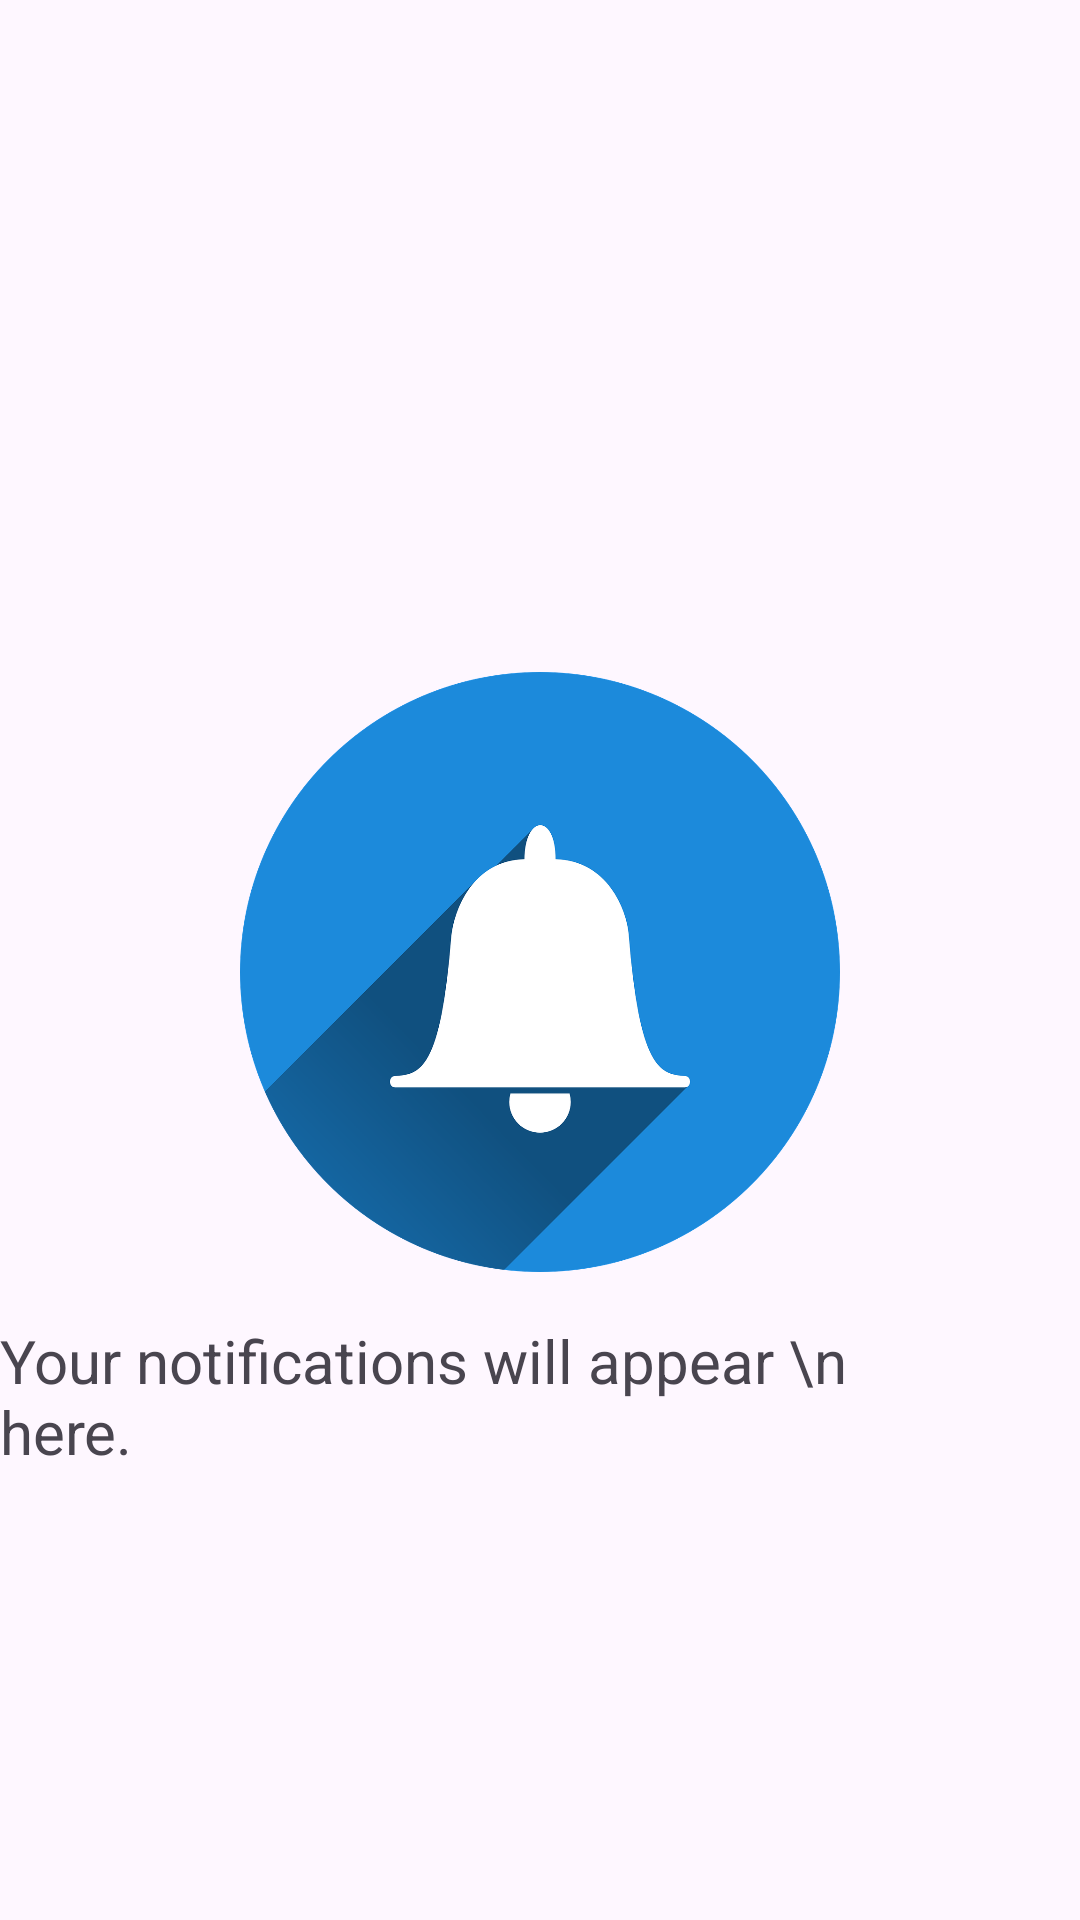

Layout XML and referenced resources for this Android screen:
<!-- AndroidManifest.xml: application theme Theme.ToyStore -->
<!-- res/layout/fragment_notifications.xml -->
<?xml version="1.0" encoding="utf-8"?>
<androidx.constraintlayout.widget.ConstraintLayout xmlns:android="http://schemas.android.com/apk/res/android"
    xmlns:app="http://schemas.android.com/apk/res-auto"
    xmlns:tools="http://schemas.android.com/tools"
    android:layout_width="match_parent"
    android:layout_height="match_parent"
    tools:context=".Fragments.ui.notifications.NotificationsFragment">

    <ImageView
        android:id="@+id/imageView3"
        android:layout_width="220dp"
        android:layout_height="200dp"
        android:layout_marginTop="224dp"
        android:src="@drawable/notification"
        app:layout_constraintEnd_toEndOf="parent"
        app:layout_constraintHorizontal_bias="0.5"
        app:layout_constraintStart_toStartOf="parent"
        app:layout_constraintTop_toTopOf="parent" />

    <TextView
        android:id="@+id/textView17"
        android:layout_width="wrap_content"
        android:layout_height="wrap_content"
        android:layout_marginTop="16dp"
        android:text="Your notifications will appear \n                     here."
        android:textSize="20sp"
        app:layout_constraintEnd_toEndOf="@+id/imageView3"
        app:layout_constraintStart_toStartOf="@+id/imageView3"
        app:layout_constraintTop_toBottomOf="@+id/imageView3" />

</androidx.constraintlayout.widget.ConstraintLayout>
<!-- resources referenced by this layout -->
<resources>
  <!-- drawable notification: webp bitmap (drawable, 53942 bytes) -->
  <style name="Theme.ToyStore" parent="Base.Theme.ToyStore" />
  <style name="Base.Theme.ToyStore" parent="Theme.Material3.DayNight.NoActionBar">
          
          <item name="colorPrimary">@color/blue</item>
      </style>
  <color name="blue">#4343A4</color>
</resources>
